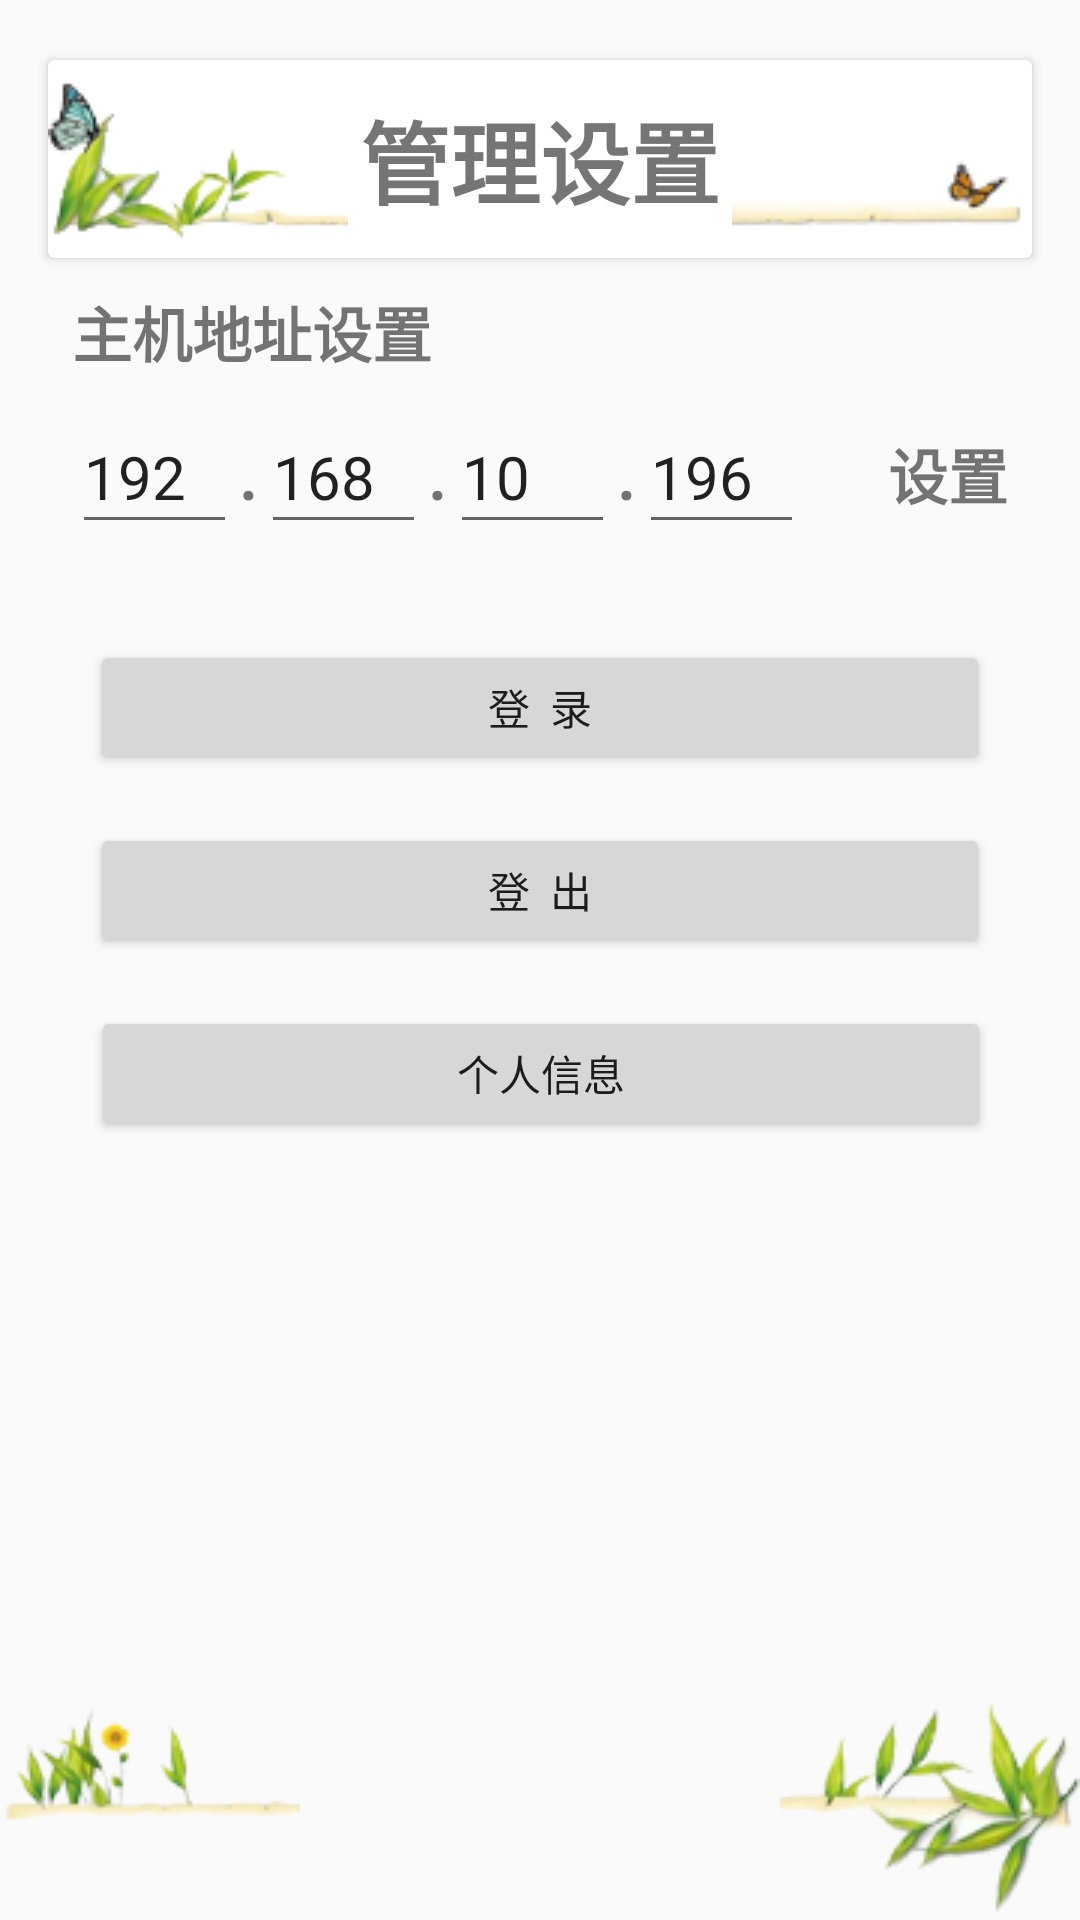

Layout XML and referenced resources for this Android screen:
<!-- AndroidManifest.xml: application theme AppTheme -->
<!-- res/layout/activity_option_page.xml -->
<?xml version="1.0" encoding="utf-8"?>
<androidx.constraintlayout.widget.ConstraintLayout


    xmlns:android="http://schemas.android.com/apk/res/android"
    xmlns:app="http://schemas.android.com/apk/res-auto"
    xmlns:tools="http://schemas.android.com/tools"
    android:layout_width="match_parent"
    android:layout_height="match_parent"
    tools:context=".option_page"  >

    <Button
        android:id="@+id/bn_product_info_edit"
        android:layout_width="300dp"
        android:layout_height="45dp"

        android:layout_marginTop="16dp"
        android:text="个人信息"
        app:layout_constraintEnd_toEndOf="parent"
        app:layout_constraintHorizontal_bias="0.504"
        app:layout_constraintStart_toStartOf="parent"
        app:layout_constraintTop_toBottomOf="@+id/bn_logout_man" />

    <TextView
        android:id="@+id/textView"
        android:layout_width="wrap_content"
        android:layout_height="wrap_content"
        android:layout_marginStart="24dp"
        android:layout_marginTop="10dp"
        android:text="主机地址设置"
        android:textSize="20dp"
        android:textStyle="bold"
        app:layout_constraintStart_toStartOf="parent"
        app:layout_constraintTop_toBottomOf="@+id/cardView2" />

    <androidx.cardview.widget.CardView
        android:id="@+id/cardView2"
        android:layout_width="match_parent"

        android:layout_height="wrap_content"

        android:layout_marginStart="16dp"
        android:layout_marginTop="20dp"

        android:layout_marginEnd="16dp"
        android:backgroundTintMode="src_atop"
        app:cardBackgroundColor="@color/whitereal"
        app:layout_constraintEnd_toEndOf="parent"
        app:layout_constraintStart_toStartOf="parent"
        app:layout_constraintTop_toTopOf="parent">

        <TextView
            android:id="@+id/toptitile"
            android:layout_width="match_parent"
            android:layout_height="wrap_content"
            android:drawableLeft="@drawable/start_left"
            android:drawableRight="@drawable/start_right"
            android:gravity="center_horizontal|center_vertical"

            android:text="管理设置"
            android:textSize="30dp"
            android:textStyle="bold"

            tools:layout_editor_absoluteX="0dp"
            tools:layout_editor_absoluteY="81dp" />
    </androidx.cardview.widget.CardView>

    <LinearLayout
        android:id="@+id/linearLayout7"
        android:layout_width="match_parent"
        android:layout_height="wrap_content"
        android:layout_gravity="center"
        android:layout_marginStart="24dp"
        android:layout_marginTop="8dp"
        android:layout_marginEnd="16dp"
        android:orientation="horizontal"
        app:layout_constraintEnd_toEndOf="parent"
        app:layout_constraintStart_toStartOf="parent"
        app:layout_constraintTop_toBottomOf="@+id/textView">

        <EditText
            android:id="@+id/ip1"
            android:layout_width="55dp"
            android:layout_height="48dp"
            android:text="192"
            android:textSize="20sp" />

        <TextView
            android:layout_width="wrap_content"
            android:layout_height="45dp"
            android:text="."
            android:textSize="30sp" />

        <EditText
            android:id="@+id/ip2"
            android:layout_width="55dp"
            android:layout_height="48dp"
            android:text="168"
            android:textSize="20sp" />

        <TextView
            android:layout_width="wrap_content"
            android:layout_height="45dp"
            android:text="."
            android:textSize="30sp" />

        <EditText
            android:id="@+id/ip3"
            android:layout_width="55dp"
            android:layout_height="48dp"
            android:text="10"
            android:textSize="20sp" />

        <TextView
            android:layout_width="wrap_content"
            android:layout_height="45dp"
            android:text="."
            android:textSize="30sp" />

        <EditText
            android:id="@+id/ip4"
            android:layout_width="55dp"
            android:layout_height="48dp"
            android:text="196"
            android:textSize="20sp" />

        <TextView
            android:id="@+id/tv_setIp"
            android:layout_width="wrap_content"
            android:layout_height="wrap_content"
            android:layout_marginLeft="28dp"
            android:text="设置"
            android:textSize="20dp"

            android:textStyle="bold" />


    </LinearLayout>

    <LinearLayout
        android:id="@+id/linearLayout6"
        android:layout_width="match_parent"
        android:layout_height="wrap_content"
        android:orientation="vertical">


    </LinearLayout>

    <Button
        android:id="@+id/bn_login_man"
        android:layout_width="300dp"
        android:layout_height="45dp"

        android:layout_marginTop="32dp"
        android:text="登  录"
        app:layout_constraintEnd_toEndOf="parent"
        app:layout_constraintStart_toStartOf="parent"
        app:layout_constraintTop_toBottomOf="@+id/linearLayout7" />

    <Button
        android:id="@+id/bn_logout_man"
        android:layout_width="300dp"
        android:layout_height="45dp"

        android:layout_marginTop="16dp"
        android:text="登  出"
        app:layout_constraintEnd_toEndOf="parent"
        app:layout_constraintStart_toStartOf="parent"
        app:layout_constraintTop_toBottomOf="@+id/bn_login_man" />

    <TextView
        android:id="@+id/textView2"
        android:layout_width="match_parent"
        android:layout_height="wrap_content"
        android:drawableLeft="@drawable/end_left"
        android:drawableRight="@drawable/end_right"
        android:gravity="center_horizontal|center_vertical"

        android:text=""
        android:textSize="30dp"
        android:textStyle="bold"

        app:layout_constraintBottom_toBottomOf="parent"
        tools:layout_editor_absoluteX="55dp" />

</androidx.constraintlayout.widget.ConstraintLayout>
<!-- resources referenced by this layout -->
<resources>
  <color name="whitereal">#ffffff</color>
  <!-- drawable end_left: png bitmap (drawable-mdpi, 8145 bytes) -->
  <!-- drawable end_right: png bitmap (drawable-mdpi, 14568 bytes) -->
  <!-- drawable start_left: png bitmap (drawable-mdpi, 7600 bytes) -->
  <!-- drawable start_right: png bitmap (drawable-mdpi, 2983 bytes) -->
  <style name="AppTheme" parent="Theme.AppCompat.Light.DarkActionBar">
          
          <item name="colorPrimary">@color/colorPrimary</item>
          <item name="colorPrimaryDark">@color/colorPrimaryDark</item>
          <item name="colorAccent">@color/colorAccent</item>
  
          <item name="civ_border_color">@color/startblue</item>
      </style>
  <color name="colorPrimary">#7F76E4</color>
  <color name="colorPrimaryDark">#D6BB6C</color>
  <color name="colorAccent">#FF5722</color>
  <color name="startblue">#7F76E4</color>
</resources>
